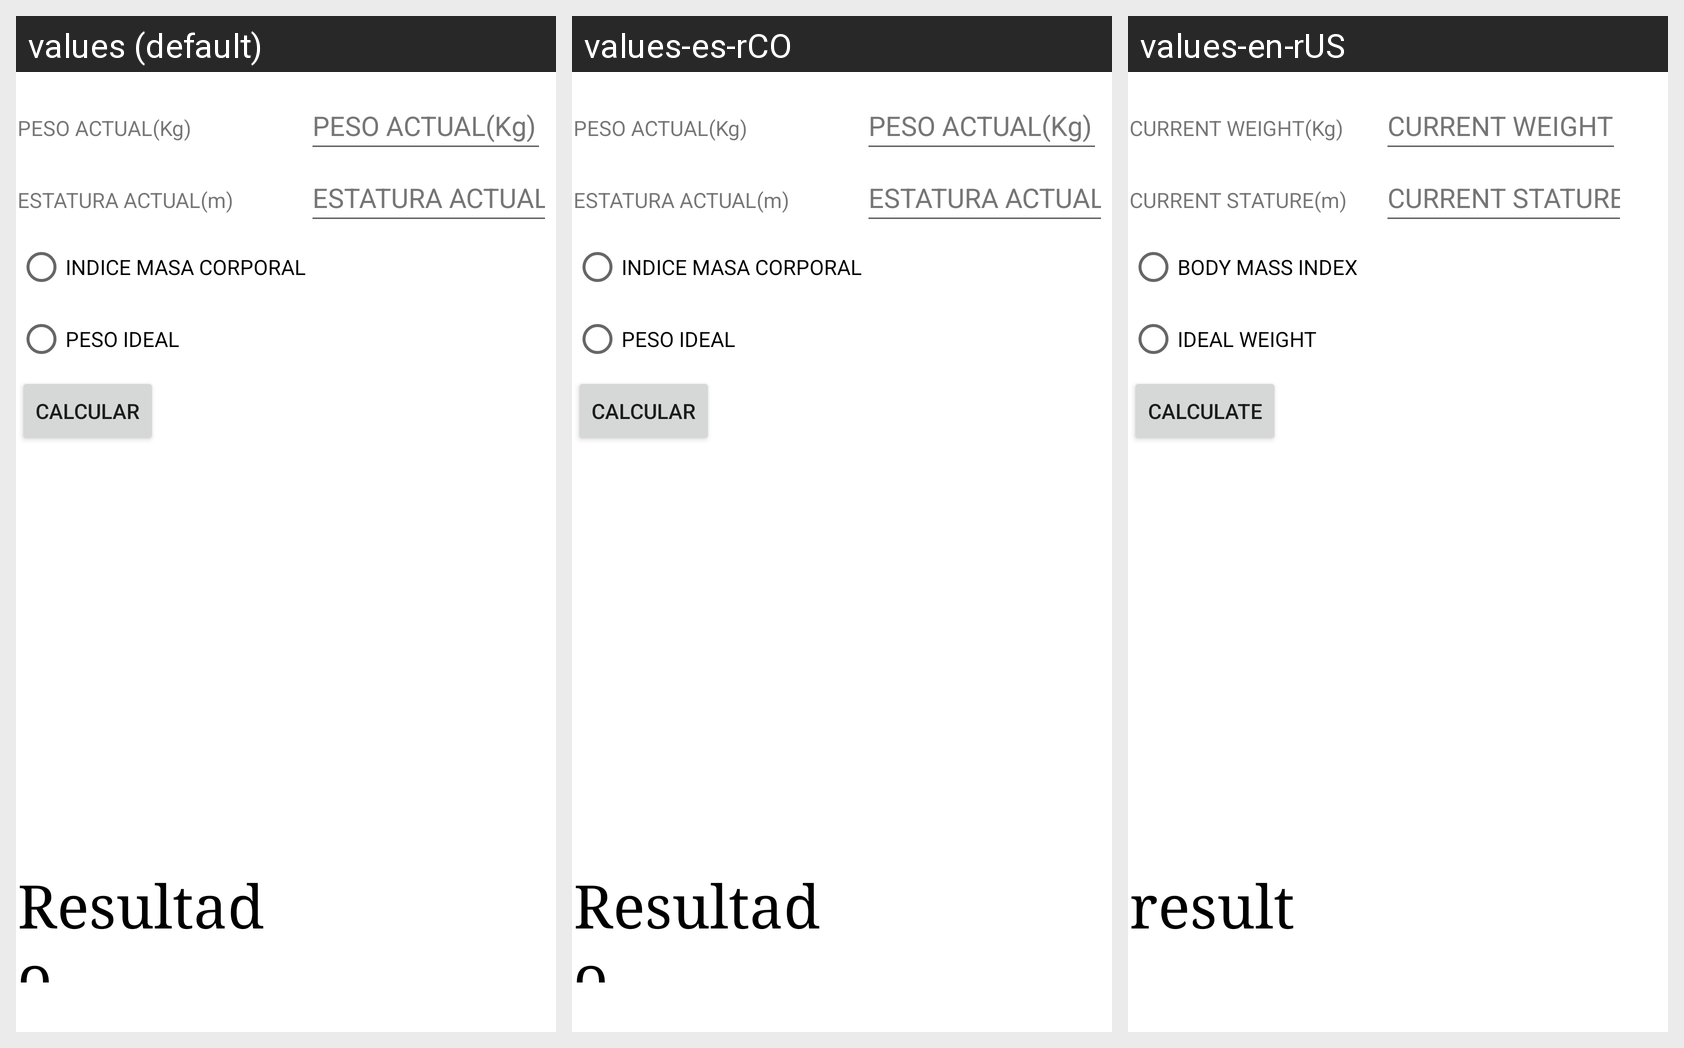

This grid shows one Android layout under several languages. Give, for every string resource on the screen, its name, the default text and each shown locale's text.
Android screen res/layout/activity_main4.xml rendered under 3 locales, left to right: values (default), values-es-rCO, values-en-rUS. Device: Nexus 5 (rendered at 1080×1920; each locale shown at half size, 540×960, under a caption strip naming it); theme Theme.Ssss.
Strings drawn on this screen, with the default value and each locale's value (text and hints the layout hard-codes appear in the picture but are not listed):

Peso
  values: PESO ACTUAL(Kg)
  values-es-rCO: PESO ACTUAL(Kg)
  values-en-rUS: CURRENT WEIGHT(Kg)

Estatura
  values: ESTATURA ACTUAL(m)
  values-es-rCO: ESTATURA ACTUAL(m)
  values-en-rUS: CURRENT STATURE(m)

Calcular
  values: CALCULAR
  values-es-rCO: CALCULAR
  values-en-rUS: CALCULATE

s
  values: Resultado
  values-es-rCO: Resultado
  values-en-rUS: result

imc
  values: INDICE MASA CORPORAL
  values-es-rCO: INDICE MASA CORPORAL
  values-en-rUS: BODY MASS INDEX

pis
  values: PESO IDEAL
  values-es-rCO: PESO IDEAL
  values-en-rUS: IDEAL WEIGHT
